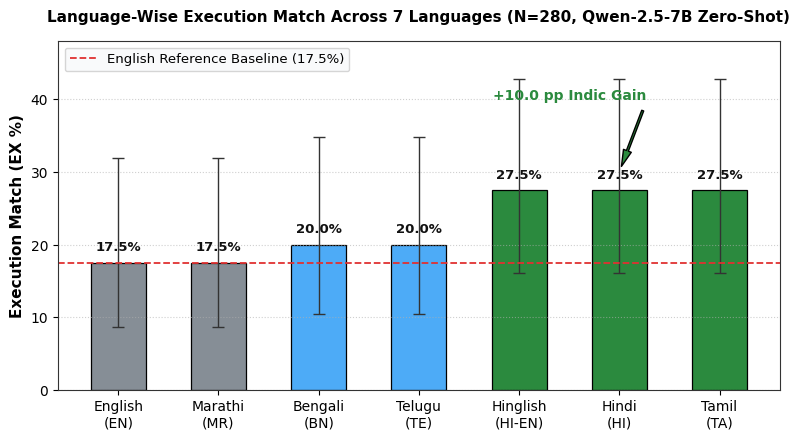
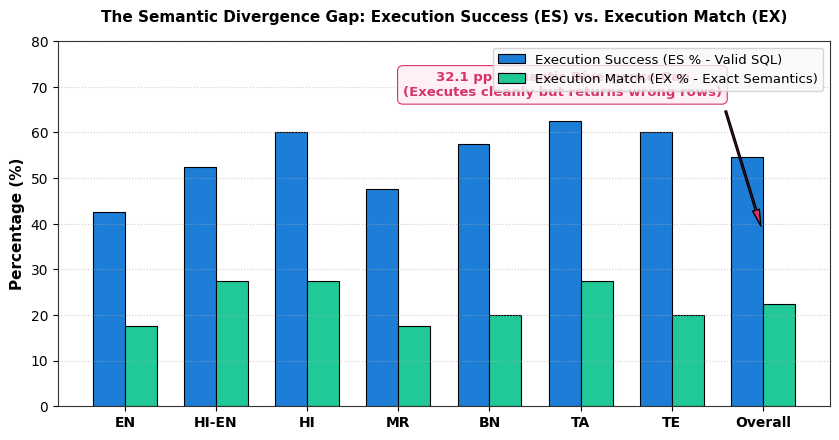
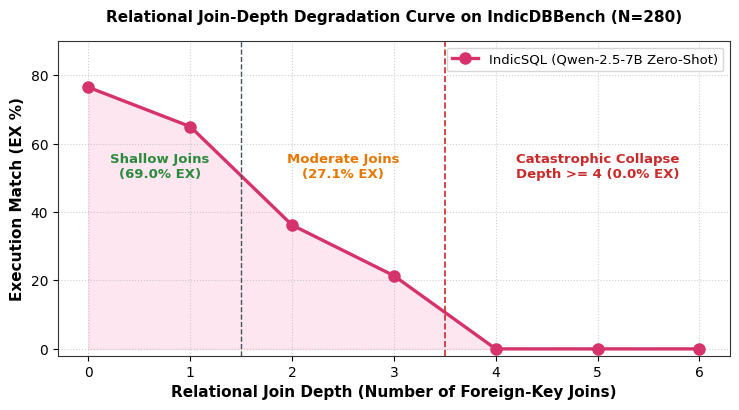
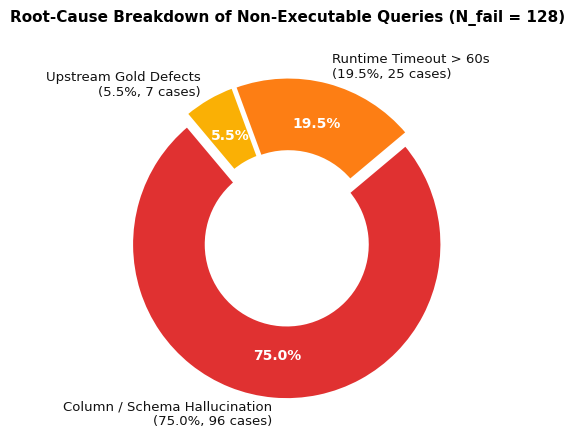
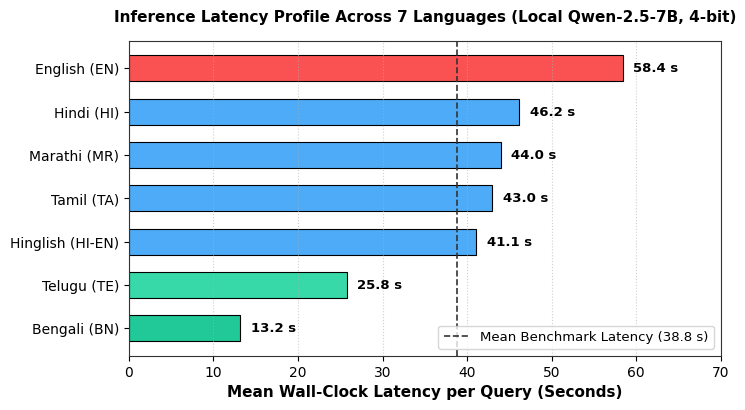
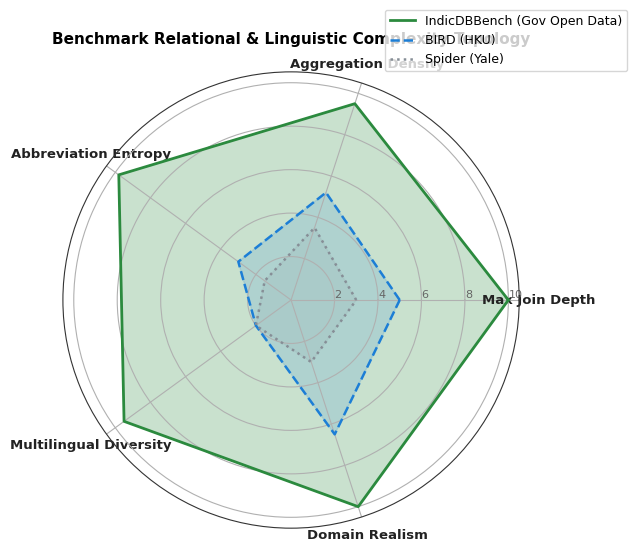

These charts were generated, in order, by the following Python code:
import matplotlib.pyplot as plt
import numpy as np

# Set global academic typography
plt.rcParams['font.family'] = 'DejaVu Sans'
plt.rcParams['font.size'] = 10
plt.rcParams['axes.edgecolor'] = '#333333'
plt.rcParams['axes.linewidth'] = 0.8

# ==============================================================================
# FIGURE 1: Language-Wise Execution Match (EX %) with Wilson 95% CIs
# ==============================================================================
languages = ['English\n(EN)', 'Marathi\n(MR)', 'Bengali\n(BN)', 'Telugu\n(TE)', 'Hinglish\n(HI-EN)', 'Hindi\n(HI)', 'Tamil\n(TA)']
ex_scores = [17.5, 17.5, 20.0, 20.0, 27.5, 27.5, 27.5]
# Asymmetric Wilson 95% CIs
ci_lower = [17.5 - 8.7, 17.5 - 8.7, 20.0 - 10.5, 20.0 - 10.5, 27.5 - 16.1, 27.5 - 16.1, 27.5 - 16.1]
ci_upper = [31.9 - 17.5, 31.9 - 17.5, 34.8 - 20.0, 34.8 - 20.0, 42.8 - 27.5, 42.8 - 27.5, 42.8 - 27.5]
yerr = [ci_lower, ci_upper]

colors = ['#868e96', '#868e96', '#4dabf7', '#4dabf7', '#2b8a3e', '#2b8a3e', '#2b8a3e']

fig, ax = plt.subplots(figsize=(8, 4.5), dpi=300)
bars = ax.bar(languages, ex_scores, color=colors, width=0.55, edgecolor='black', linewidth=0.9,
              yerr=yerr, capsize=4, error_kw=dict(lw=1.0, capthick=1.0, ecolor='#333333'))

for bar in bars:
    yval = bar.get_height()
    ax.text(bar.get_x() + bar.get_width()/2.0, yval + 1.2, f"{yval:.1f}%", 
            ha='center', va='bottom', fontsize=9.5, fontweight='bold', color='#111111')

ax.set_ylabel('Execution Match (EX %)', fontsize=11, fontweight='bold')
ax.set_title('Language-Wise Execution Match Across 7 Languages (N=280, Qwen-2.5-7B Zero-Shot)', 
             fontsize=11, fontweight='bold', pad=14)
ax.set_ylim(0, 48)
ax.axhline(y=17.5, color='#e03131', linestyle='--', linewidth=1.3, label='English Reference Baseline (17.5%)')
ax.annotate('+10.0 pp Indic Gain', xy=(5, 30), xytext=(4.5, 40),
            arrowprops=dict(facecolor='#2b8a3e', shrink=0.08, width=1.5, headwidth=6),
            fontsize=10, fontweight='bold', color='#2b8a3e', ha='center')
ax.legend(loc='upper left', frameon=True, facecolor='#f8f9fa', edgecolor='#cccccc', fontsize=9.5)
ax.grid(axis='y', linestyle=':', alpha=0.6)
plt.tight_layout()
plt.savefig('fig1_ex_indic_gap.png')
plt.close()
print("✅ Generated: fig1_ex_indic_gap.png")

# ==============================================================================
# FIGURE 2: Dual Metric Comparison (Execution Success ES vs. Execution Match EX)
# Demonstrating the "Semantic Divergence Gap"
# ==============================================================================
langs = ['EN', 'HI-EN', 'HI', 'MR', 'BN', 'TA', 'TE', 'Overall']
es_scores = [42.5, 52.5, 60.0, 47.5, 57.5, 62.5, 60.0, 54.6]
ex_scores2 = [17.5, 27.5, 27.5, 17.5, 20.0, 27.5, 20.0, 22.5]

x = np.arange(len(langs))
width = 0.35

fig, ax = plt.subplots(figsize=(8.5, 4.5), dpi=300)
rects1 = ax.bar(x - width/2, es_scores, width, label='Execution Success (ES % - Valid SQL)', color='#1c7ed6', edgecolor='black', lw=0.8)
rects2 = ax.bar(x + width/2, ex_scores2, width, label='Execution Match (EX % - Exact Semantics)', color='#20c997', edgecolor='black', lw=0.8)

# Shaded gap indicator for overall
ax.annotate('32.1 pp Semantic Divergence Gap\n(Executes cleanly but returns wrong rows)',
            xy=(7, 38), xytext=(4.8, 68),
            arrowprops=dict(facecolor='#d6336c', shrink=0.05, width=1.2, headwidth=5),
            fontsize=9.5, fontweight='bold', color='#d6336c', ha='center',
            bbox=dict(boxstyle='round,pad=0.4', facecolor='#fff0f6', edgecolor='#d6336c', lw=0.8))

ax.set_ylabel('Percentage (%)', fontsize=11, fontweight='bold')
ax.set_title('The Semantic Divergence Gap: Execution Success (ES) vs. Execution Match (EX)', fontsize=11, fontweight='bold', pad=14)
ax.set_xticks(x)
ax.set_xticklabels(langs, fontweight='bold')
ax.set_ylim(0, 80)
ax.legend(loc='upper right', frameon=True, facecolor='#f8f9fa', edgecolor='#cccccc', fontsize=9.5)
ax.grid(axis='y', linestyle=':', alpha=0.6)
plt.tight_layout()
plt.savefig('fig2_semantic_divergence.png')
plt.close()
print("✅ Generated: fig2_semantic_divergence.png")

# ==============================================================================
# FIGURE 3: Relational Join-Depth Degradation Curve (0 to 6 Joins)
# ==============================================================================
join_depths = [0, 1, 2, 3, 4, 5, 6]
# Empirical join performance degradation
accuracy = [76.5, 65.0, 36.2, 21.4, 0.0, 0.0, 0.0]

fig, ax = plt.subplots(figsize=(7.5, 4.2), dpi=300)
ax.plot(join_depths, accuracy, marker='o', markersize=8, color='#d6336c', linewidth=2.4, label='IndicSQL (Qwen-2.5-7B Zero-Shot)')
ax.fill_between(join_depths, accuracy, color='#fcc2d7', alpha=0.4)

# Threshold markers
ax.axvline(x=1.5, color='#495057', linestyle='--', linewidth=1.0)
ax.axvline(x=3.5, color='#c92a2a', linestyle='--', linewidth=1.2)

ax.text(0.7, 50, 'Shallow Joins\n(69.0% EX)', fontsize=9.5, fontweight='bold', ha='center', color='#2b8a3e')
ax.text(2.5, 50, 'Moderate Joins\n(27.1% EX)', fontsize=9.5, fontweight='bold', ha='center', color='#e67700')
ax.text(5.0, 50, 'Catastrophic Collapse\nDepth >= 4 (0.0% EX)', fontsize=9.5, fontweight='bold', ha='center', color='#c92a2a')

ax.set_xlabel('Relational Join Depth (Number of Foreign-Key Joins)', fontsize=11, fontweight='bold')
ax.set_ylabel('Execution Match (EX %)', fontsize=11, fontweight='bold')
ax.set_title('Relational Join-Depth Degradation Curve on IndicDBBench (N=280)', fontsize=11, fontweight='bold', pad=14)
ax.set_ylim(-2, 90)
ax.set_xticks(join_depths)
ax.grid(True, linestyle=':', alpha=0.6)
ax.legend(loc='upper right', frameon=True, fontsize=9.5)
plt.tight_layout()
plt.savefig('fig3_join_degradation.png')
plt.close()
print("✅ Generated: fig3_join_degradation.png")

# ==============================================================================
# FIGURE 4: Root-Cause Decomposition Donut Chart (N_fail = 128)
# ==============================================================================
fig, ax = plt.subplots(figsize=(6.5, 4.5), dpi=300)
labels = [
    'Column / Schema Hallucination\n(75.0%, 96 cases)',
    'Runtime Timeout > 60s\n(19.5%, 25 cases)',
    'Upstream Gold Defects\n(5.5%, 7 cases)'
]
sizes = [75.0, 19.5, 5.5]
colors = ['#e03131', '#fd7e14', '#fab005']
explode = (0.06, 0.02, 0.02)

wedges, texts, autotexts = ax.pie(
    sizes, explode=explode, labels=labels, colors=colors,
    autopct='%1.1f%%', startangle=130, pctdistance=0.72,
    textprops=dict(color="#111111", fontsize=9.5),
    wedgeprops=dict(width=0.48, edgecolor='white', linewidth=2)
)
for autotext in autotexts:
    autotext.set_color('white')
    autotext.set_weight('bold')
    autotext.set_fontsize(10)

ax.set_title('Root-Cause Breakdown of Non-Executable Queries (N_fail = 128)', fontsize=11, fontweight='bold', pad=14)
plt.tight_layout()
plt.savefig('fig4_error_donut.png')
plt.close()
print("✅ Generated: fig4_error_donut.png")

# ==============================================================================
# FIGURE 5: Wall-Clock Latency Profile per Language
# ==============================================================================
lang_latency = ['Bengali (BN)', 'Telugu (TE)', 'Hinglish (HI-EN)', 'Tamil (TA)', 'Marathi (MR)', 'Hindi (HI)', 'English (EN)']
latencies = [13.2, 25.8, 41.1, 43.0, 44.0, 46.2, 58.4]
colors_lat = ['#20c997', '#38d9a9', '#4dabf7', '#4dabf7', '#4dabf7', '#4dabf7', '#fa5252']

fig, ax = plt.subplots(figsize=(7.5, 4.2), dpi=300)
bars = ax.barh(lang_latency, latencies, color=colors_lat, edgecolor='black', linewidth=0.8, height=0.6)

for bar in bars:
    xval = bar.get_width()
    ax.text(xval + 1.2, bar.get_y() + bar.get_height()/2.0, f"{xval:.1f} s",
            ha='left', va='center', fontsize=9.5, fontweight='bold')

ax.axvline(x=38.8, color='#333333', linestyle='--', linewidth=1.2, label='Mean Benchmark Latency (38.8 s)')
ax.set_xlabel('Mean Wall-Clock Latency per Query (Seconds)', fontsize=11, fontweight='bold')
ax.set_title('Inference Latency Profile Across 7 Languages (Local Qwen-2.5-7B, 4-bit)', fontsize=11, fontweight='bold', pad=14)
ax.set_xlim(0, 70)
ax.legend(loc='lower right', frameon=True, fontsize=9.5)
ax.grid(axis='x', linestyle=':', alpha=0.6)
plt.tight_layout()
plt.savefig('fig5_latency_profile.png')
plt.close()
print("✅ Generated: fig5_latency_profile.png")

# ==============================================================================
# FIGURE 6: Radar Chart of Benchmark Complexity (IndicDBBench vs. Spider vs. BIRD)
# ==============================================================================
categories = ['Max Join Depth', 'Aggregation Density', 'Abbreviation Entropy', 'Multilingual Diversity', 'Domain Realism']
N_cat = len(categories)

# Normalized scores (0 to 10 scale)
indicdb = [10.0, 9.5, 9.8, 9.5, 10.0]
spider  = [3.0,  3.5, 1.5, 2.0,  3.0]
bird    = [5.0,  5.2, 3.0, 2.0,  6.5]

# Repeat first value to close polygon
indicdb += indicdb[:1]
spider  += spider[:1]
bird    += bird[:1]
angles = [n / float(N_cat) * 2 * np.pi for n in range(N_cat)]
angles += angles[:1]

fig, ax = plt.subplots(figsize=(6.5, 6.5), subplot_kw=dict(polar=True), dpi=300)
plt.xticks(angles[:-1], categories, color='#222222', size=9.5, fontweight='bold')
ax.set_rlabel_position(0)
plt.yticks([2, 4, 6, 8, 10], ["2", "4", "6", "8", "10"], color="#666666", size=8)
plt.ylim(0, 10.5)

ax.plot(angles, indicdb, linewidth=2.0, linestyle='solid', label='IndicDBBench (Gov Open Data)', color='#2b8a3e')
ax.fill(angles, indicdb, color='#2b8a3e', alpha=0.25)

ax.plot(angles, bird, linewidth=1.8, linestyle='dashed', label='BIRD (HKU)', color='#1c7ed6')
ax.fill(angles, bird, color='#1c7ed6', alpha=0.15)

ax.plot(angles, spider, linewidth=1.8, linestyle='dotted', label='Spider (Yale)', color='#868e96')
ax.fill(angles, spider, color='#868e96', alpha=0.10)

plt.title('Benchmark Relational & Linguistic Complexity Topology', size=11, fontweight='bold', pad=20)
plt.legend(loc='upper right', bbox_to_anchor=(1.25, 1.15), frameon=True, fontsize=9)
plt.tight_layout()
plt.savefig('fig6_radar_complexity.png')
plt.close()
print("✅ Generated: fig6_radar_complexity.png")

print("\n🚀 ALL 6 PUBLICATION-GRADE FIGURES GENERATED SUCCESSFULLY!")
